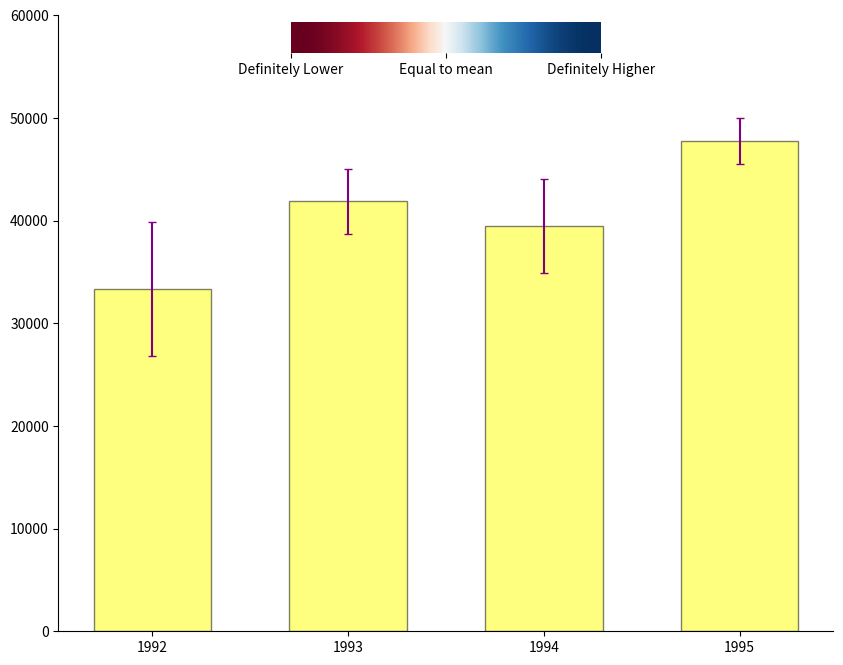

Reproduce this figure in Python.

# coding: utf-8

# # Assignment 3 - Building a Custom Visualization
# 
# ---
# 
# In this assignment you must choose one of the options presented below and submit a visual as well as your source code for peer grading. The details of how you solve the assignment are up to you, although your assignment must use matplotlib so that your peers can evaluate your work. The options differ in challenge level, but there are no grades associated with the challenge level you chose. However, your peers will be asked to ensure you at least met a minimum quality for a given technique in order to pass. Implement the technique fully (or exceed it!) and you should be able to earn full grades for the assignment.
# 
# 
# &nbsp;&nbsp;&nbsp;&nbsp;&nbsp;&nbsp;Ferreira, N., Fisher, D., & Konig, A. C. (2014, April). [Sample-oriented task-driven visualizations: allowing users to make better, more confident decisions.](https://www.microsoft.com/en-us/research/wp-content/uploads/2016/02/Ferreira_Fisher_Sample_Oriented_Tasks.pdf) 
# &nbsp;&nbsp;&nbsp;&nbsp;&nbsp;&nbsp;In Proceedings of the SIGCHI Conference on Human Factors in Computing Systems (pp. 571-580). ACM. ([video](https://www.youtube.com/watch?v=BI7GAs-va-Q))
# 
# 
# In this [paper](https://www.microsoft.com/en-us/research/wp-content/uploads/2016/02/Ferreira_Fisher_Sample_Oriented_Tasks.pdf) the authors describe the challenges users face when trying to make judgements about probabilistic data generated through samples. As an example, they look at a bar chart of four years of data (replicated below in Figure 1). Each year has a y-axis value, which is derived from a sample of a larger dataset. For instance, the first value might be the number votes in a given district or riding for 1992, with the average being around 33,000. On top of this is plotted the 95% confidence interval for the mean (see the boxplot lectures for more information, and the yerr parameter of barcharts).
# 
# <br>
# <img src="readonly/Assignment3Fig1.png" alt="Figure 1" style="width: 400px;"/>
# <h4 style="text-align: center;" markdown="1">  &nbsp;&nbsp;&nbsp;&nbsp;&nbsp;&nbsp;&nbsp;&nbsp;Figure 1 from (Ferreira et al, 2014).</h4>
# 
# <br>
# 
# A challenge that users face is that, for a given y-axis value (e.g. 42,000), it is difficult to know which x-axis values are most likely to be representative, because the confidence levels overlap and their distributions are different (the lengths of the confidence interval bars are unequal). One of the solutions the authors propose for this problem (Figure 2c) is to allow users to indicate the y-axis value of interest (e.g. 42,000) and then draw a horizontal line and color bars based on this value. So bars might be colored red if they are definitely above this value (given the confidence interval), blue if they are definitely below this value, or white if they contain this value.
# 
# 
# <br>
# <img src="readonly/Assignment3Fig2c.png" alt="Figure 1" style="width: 400px;"/>
# <h4 style="text-align: center;" markdown="1">  Figure 2c from (Ferreira et al. 2014). Note that the colorbar legend at the bottom as well as the arrows are not required in the assignment descriptions below.</h4>
# 
# <br>
# <br>
# 
# **Easiest option:** Implement the bar coloring as described above - a color scale with only three colors, (e.g. blue, white, and red). Assume the user provides the y axis value of interest as a parameter or variable.
# 
# 
# **Harder option:** Implement the bar coloring as described in the paper, where the color of the bar is actually based on the amount of data covered (e.g. a gradient ranging from dark blue for the distribution being certainly below this y-axis, to white if the value is certainly contained, to dark red if the value is certainly not contained as the distribution is above the axis).
# 
# **Even Harder option:** Add interactivity to the above, which allows the user to click on the y axis to set the value of interest. The bar colors should change with respect to what value the user has selected.
# 
# **Hardest option:** Allow the user to interactively set a range of y values they are interested in, and recolor based on this (e.g. a y-axis band, see the paper for more details).
# 
# ---
# 
# *Note: The data given for this assignment is not the same as the data used in the article and as a result the visualizations may look a little different.*

# In[1]:

# Use the following data for this assignment:
import matplotlib.pyplot as plt
import matplotlib.transforms as transforms
import matplotlib.cm as cm
import pandas as pd
import numpy as np
import mpl_toolkits.axes_grid1.inset_locator as mpl_il

blues = cm.Blues
reds = cm.Reds
np.random.seed(12345)

df = pd.DataFrame([np.random.normal(32000,200000,3650), 
                   np.random.normal(43000,100000,3650), 
                   np.random.normal(43500,140000,3650), 
                   np.random.normal(48000,70000,3650)], 
                  index=[1992,1993,1994,1995])

x =  df.index
mean = df.mean(axis =1)
std = df.std(axis = 1)
pos = np.arange(len(df.index))
ci = pd.DataFrame({'high': mean+std*1.96/(3650)**0.5, 'low':mean - std*1.96/(3650)**0.5})

#color = colours.to_rgba('red',0.5)
plt.figure(figsize=(10,8),dpi = 80)
bar = plt.bar(pos,mean,align = 'center', 
              edgecolor = [(0,0,0,0.5)]*4,
              color = (1,1,0,0.5), width = 0.6, 
              yerr = std*1.96/(3650)**0.5, capsize =3, ecolor = 'purple')
plt.xticks(pos, x)
plt.ylim(0,60000)
plt.gca().spines['right'].set_visible(False)
plt.gca().spines['top'].set_visible(False)
ax1 = plt.gca()

ax2 = mpl_il.inset_axes(plt.gca(),
                        width = '40%',
                        height = '5%',
                        loc = 9)
#                        loc = )

ax2.imshow([[0.,150.], [0.,150.]], 
  cmap = plt.cm.RdBu, 
  interpolation = 'quadric',
  aspect = 'auto'
)
#'none', 'nearest', 'bilinear', 'bicubic',
#    'spline16', 'spline36', 'hanning', 'hamming', 'hermite', 'kaiser',
#    'quadric', 'catrom', 'gaussian', 'bessel', 'mitchell', 'sinc',
#    'lanczos'

for spine in ax2.spines.values():
    spine.set_visible(False)
plt.tick_params(left = False)
plt.xticks(np.linspace(-0.5,1.5,num=3),(r'Definitely Lower',r'Equal to mean',r'Definitely Higher'))
ax = plt.gca()
ax.set_yticklabels([])

plt.sca(ax1)

#for spine in plt.gca().spines.values():
#    spine.set_visible(False)
def onclick(event):
    plt.cla()
    yvalue = event.ydata
    bar = plt.bar(pos,mean,align = 'center', 
              edgecolor = [(0,0,0,0.5)]*4,
              width = 0.6,
              yerr = std*1.96/(3650)**0.5, capsize =3, ecolor = 'purple')
    plt.xticks(pos, x)
    plt.ylim(0,60000)
    ax = plt.gca()
    ax.axhline(y = yvalue, color = 'black', alpha = 0.5)
    trans = transforms.blended_transform_factory(ax.get_yticklabels()[0].get_transform(), 
                                                 ax.transData)
    ax.text(0,yvalue, "{:.0f}".format(yvalue), 
            color="brown", 
            transform=trans,
            ha="right", va="center")

    for i in ci.index:
        if (yvalue - ci.low.loc[i]) < 0 :
            bar[i-1992].set_facecolor(reds(200))
        elif (yvalue > ci.high.loc[i]):
            bar[i-1992].set_facecolor(blues(200))
        elif (yvalue > ci.low.loc[i]) & (yvalue < mean.loc[i]):
            diff = (mean.loc[i] - yvalue)/(mean.loc[i] - ci.low.loc[i])
            bar[i - 1992].set_facecolor(reds(int(round(200*diff))))
        elif (yvalue > mean.loc[i]) & (yvalue < ci.high.loc[i]):
            diff = (yvalue - mean.loc[i])/(ci.high.loc[i] - mean.loc[i])
            bar[i-1992].set_facecolor(blues(int(round(200*diff))))
    
#    for i in ci.index:
#        if (yvalue - ci.low.loc[i]) < 0 :
#            bar[i-1992].set_facecolor((1,0,0,0.75))
#        elif (yvalue > ci.high.loc[i]):
#            bar[i-1992].set_facecolor((0,0,1,0.75))
#        elif (yvalue > ci.low.loc[i]) & (yvalue < mean.loc[i]):
#            diff = (mean.loc[i] - yvalue)/(mean.loc[i] - ci.low.loc[i])
#            bar[i - 1992].set_facecolor((1,1-diff,1-diff,0.75))
#        elif (yvalue > mean.loc[i]) & (yvalue < ci.high.loc[i]):
#            diff = (yvalue - mean.loc[i])/(ci.high.loc[i] - mean.loc[i])
#            bar[i-1992].set_facecolor((1-diff,1-diff,1,0.75))
    #ax.annotate(str(yvalue), xy = (0, yvalue),xytext = (0, yvalue))

    #bar[0].set_color((0,1,0,0.75))
    plt.gcf().canvas.draw()

cid = plt.gcf().canvas.mpl_connect('button_press_event', onclick)
#plt.gcf.save('Ass3.png')